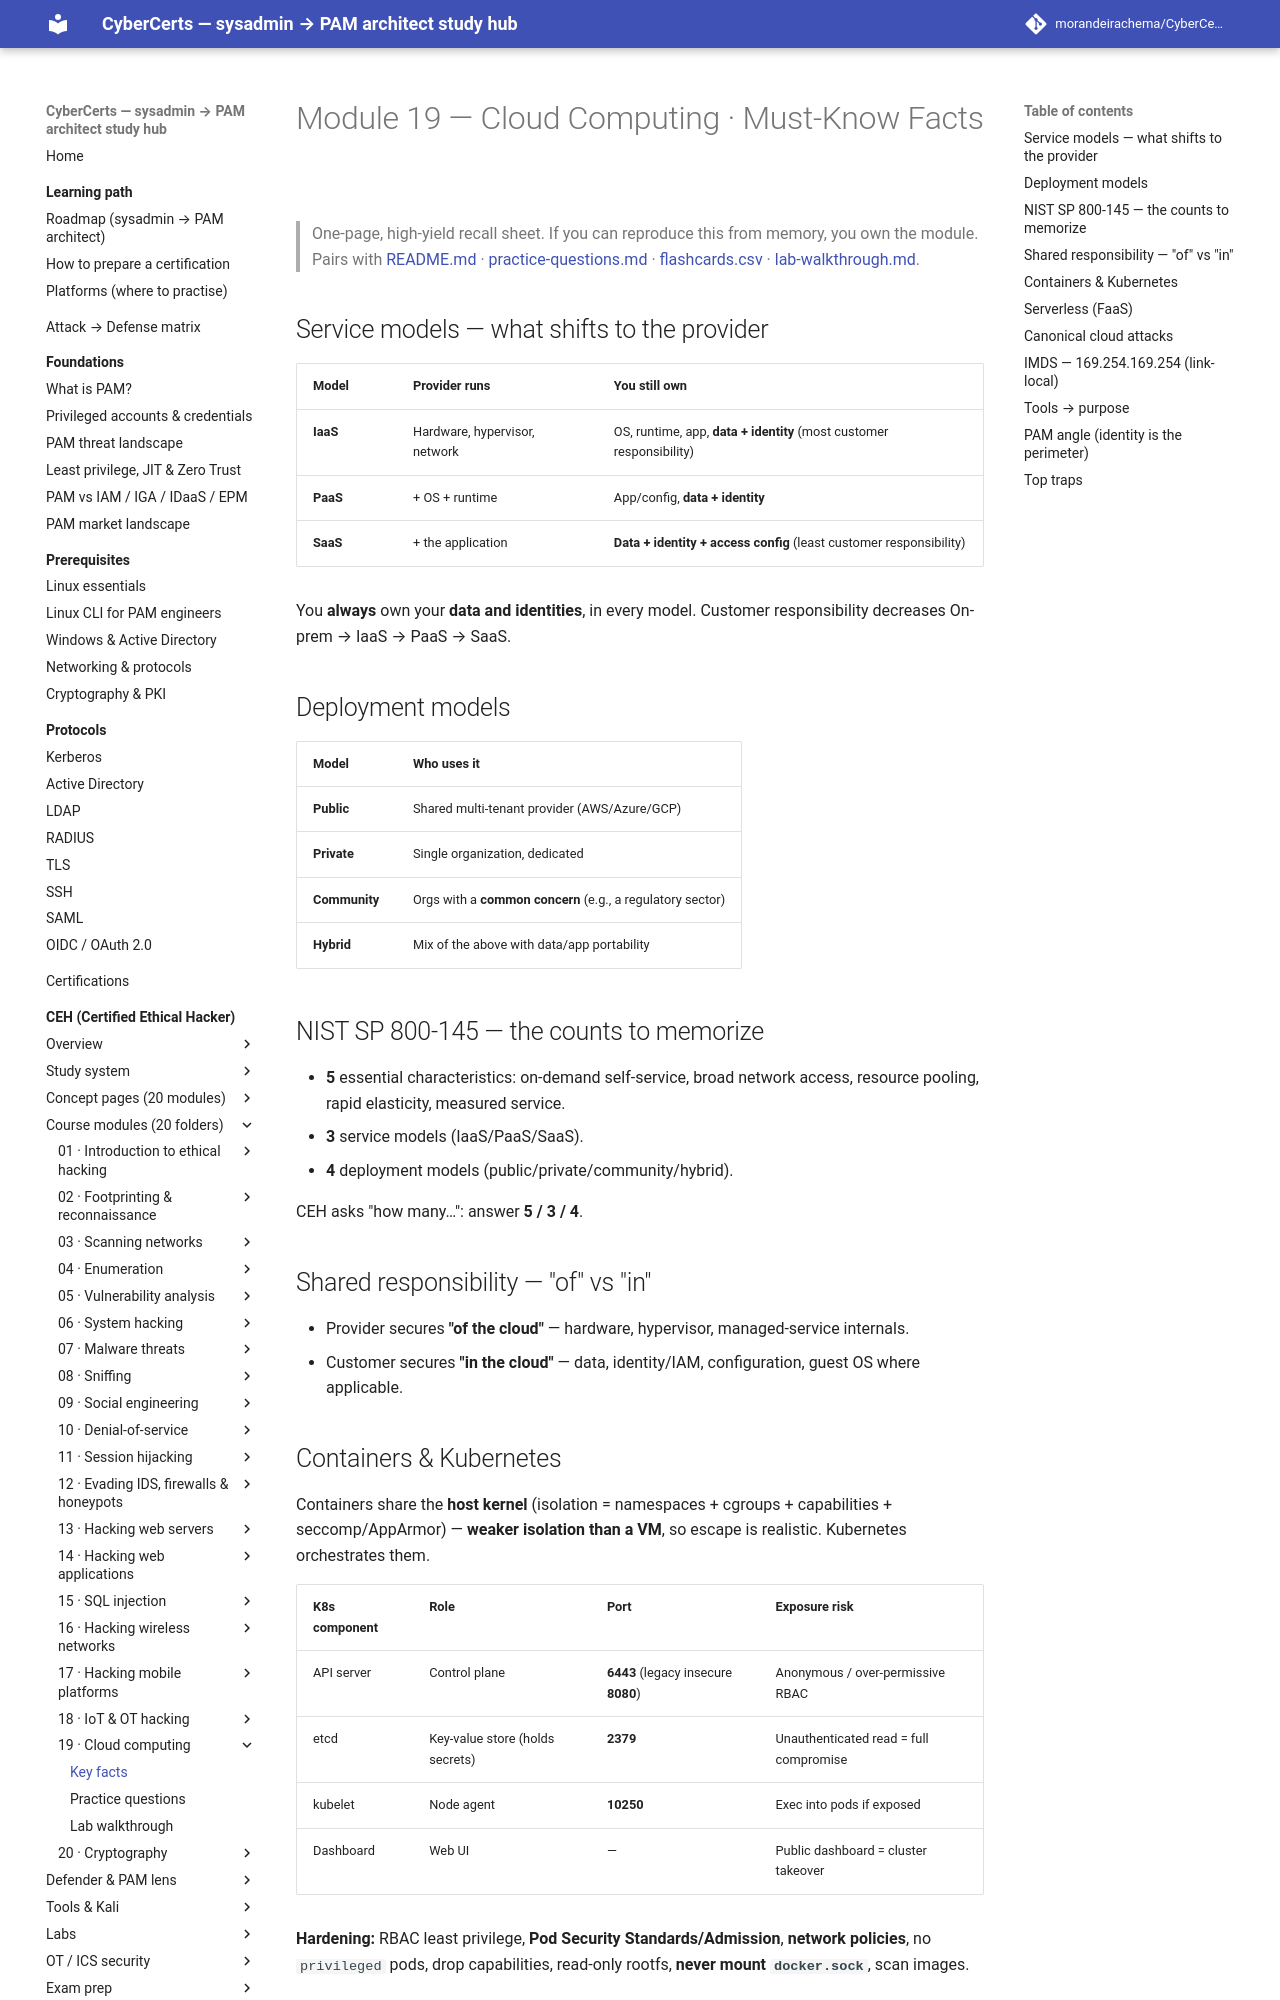

repository: morandeirachema/CyberCerts · page: certs/ceh/modules/19-cloud-computing/facts/index.html · generator: mkdocs

# Module 19 — Cloud Computing · Must-Know Facts

> One-page, high-yield recall sheet. If you can reproduce this from memory, you own the module. Pairs with [README.md](README.md) · [practice-questions.md](practice-questions.md) · [flashcards.csv](flashcards.csv) · [lab-walkthrough.md](lab-walkthrough.md).

## Service models — what shifts to the provider
| Model | Provider runs | You still own |
|---|---|---|
| **IaaS** | Hardware, hypervisor, network | OS, runtime, app, **data + identity** (most customer responsibility) |
| **PaaS** | + OS + runtime | App/config, **data + identity** |
| **SaaS** | + the application | **Data + identity + access config** (least customer responsibility) |

You **always** own your **data and identities**, in every model. Customer responsibility decreases On-prem → IaaS → PaaS → SaaS.

## Deployment models
| Model | Who uses it |
|---|---|
| **Public** | Shared multi-tenant provider (AWS/Azure/GCP) |
| **Private** | Single organization, dedicated |
| **Community** | Orgs with a **common concern** (e.g., a regulatory sector) |
| **Hybrid** | Mix of the above with data/app portability |

## NIST SP 800-145 — the counts to memorize
- **5** essential characteristics: on-demand self-service, broad network access, resource pooling, rapid elasticity, measured service.
- **3** service models (IaaS/PaaS/SaaS).
- **4** deployment models (public/private/community/hybrid).

CEH asks "how many…": answer **5 / 3 / 4**.

## Shared responsibility — "of" vs "in"
- Provider secures **"of the cloud"** — hardware, hypervisor, managed-service internals.
- Customer secures **"in the cloud"** — data, identity/IAM, configuration, guest OS where applicable.

## Containers & Kubernetes
Containers share the **host kernel** (isolation = namespaces + cgroups + capabilities + seccomp/AppArmor) — **weaker isolation than a VM**, so escape is realistic. Kubernetes orchestrates them.

| K8s component | Role | Port | Exposure risk |
|---|---|---|---|
| API server | Control plane | **6443** (legacy insecure **8080**) | Anonymous / over-permissive RBAC |
| etcd | Key-value store (holds secrets) | **2379** | Unauthenticated read = full compromise |
| kubelet | Node agent | **10250** | Exec into pods if exposed |
| Dashboard | Web UI | — | Public dashboard = cluster takeover |

**Hardening:** RBAC least privilege, **Pod Security Standards/Admission**, **network policies**, no `privileged` pods, drop capabilities, read-only rootfs, **never mount `docker.sock`**, scan images.

## Serverless (FaaS)
Functions (Lambda / Cloud Functions / Azure Functions) push more to the provider, but you still own the **function's IAM role** and **code/dependencies**. Top risks: **over-privileged function role**, event-data injection, vulnerable dependencies, **secrets in environment variables**.
